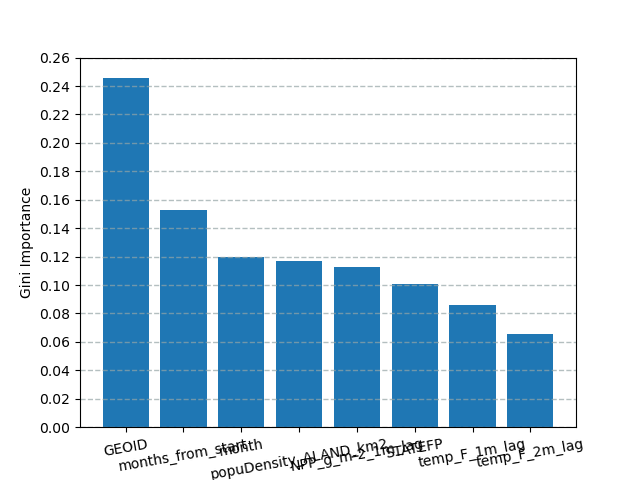

The data file committed next to this chart (first rows):
name, importance
GEOID, 0.2459
months_from_start, 0.1527
month, 0.1197
popuDensity_ALAND_km2, 0.1168
NPP_g_m-2_1m_lag, 0.113
STATEFP, 0.1004
temp_F_1m_lag, 0.08581
temp_F_2m_lag, 0.06566
